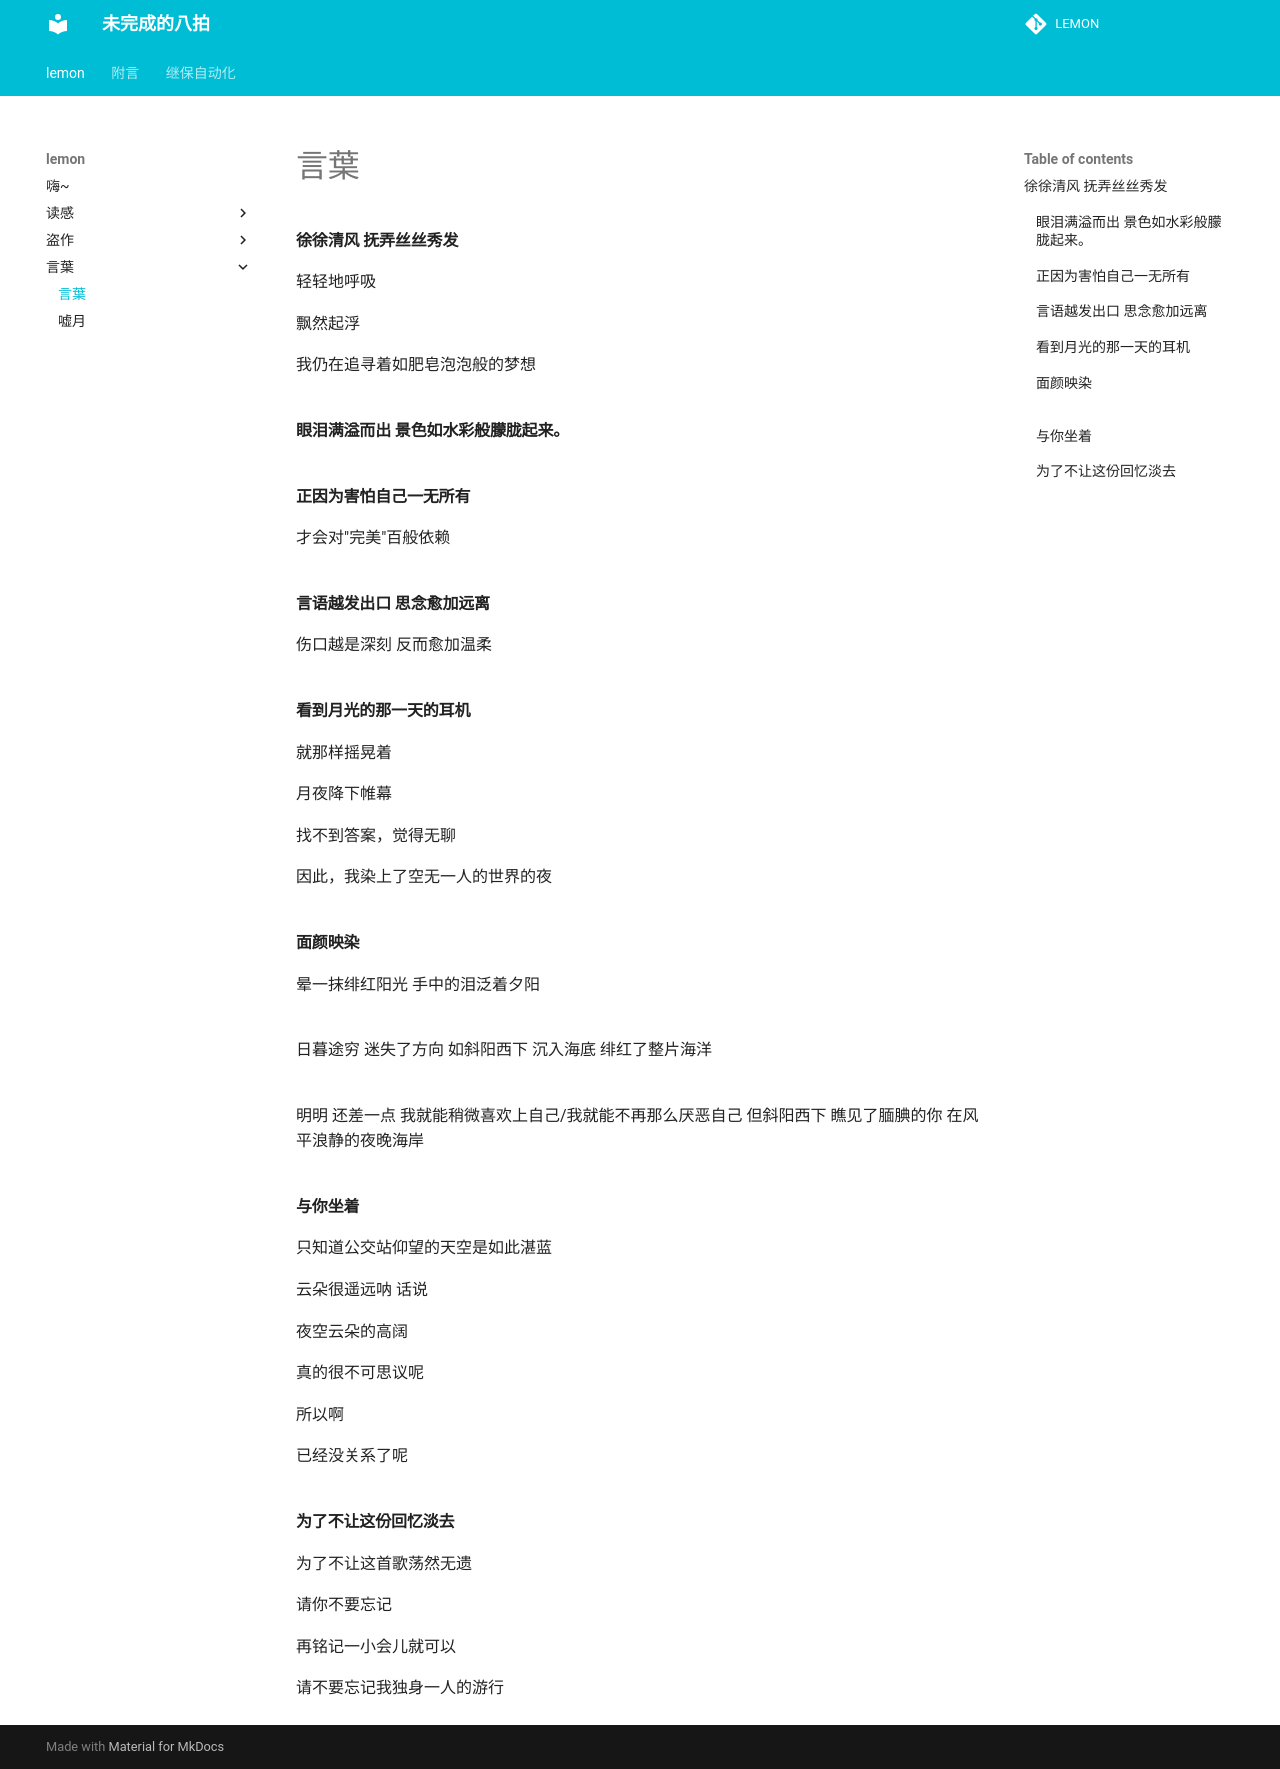

repository: miaolianlemon/lemon · page: lemon/言葉/言葉/index.html · generator: mkdocs

#### 徐徐清风 抚弄丝丝秀发

轻轻地呼吸

飘然起浮

我仍在追寻着如肥皂泡泡般的梦想

##

#### 眼泪满溢而出 景色如水彩般朦胧起来。

##

#### 正因为害怕自己一无所有

才会对"完美"百般依赖

##

#### 言语越发出口 思念愈加远离

伤口越是深刻 反而愈加温柔

##

#### 看到月光的那一天的耳机

就那样摇晃着

月夜降下帷幕

找不到答案，觉得无聊

因此，我染上了空无一人的世界的夜
